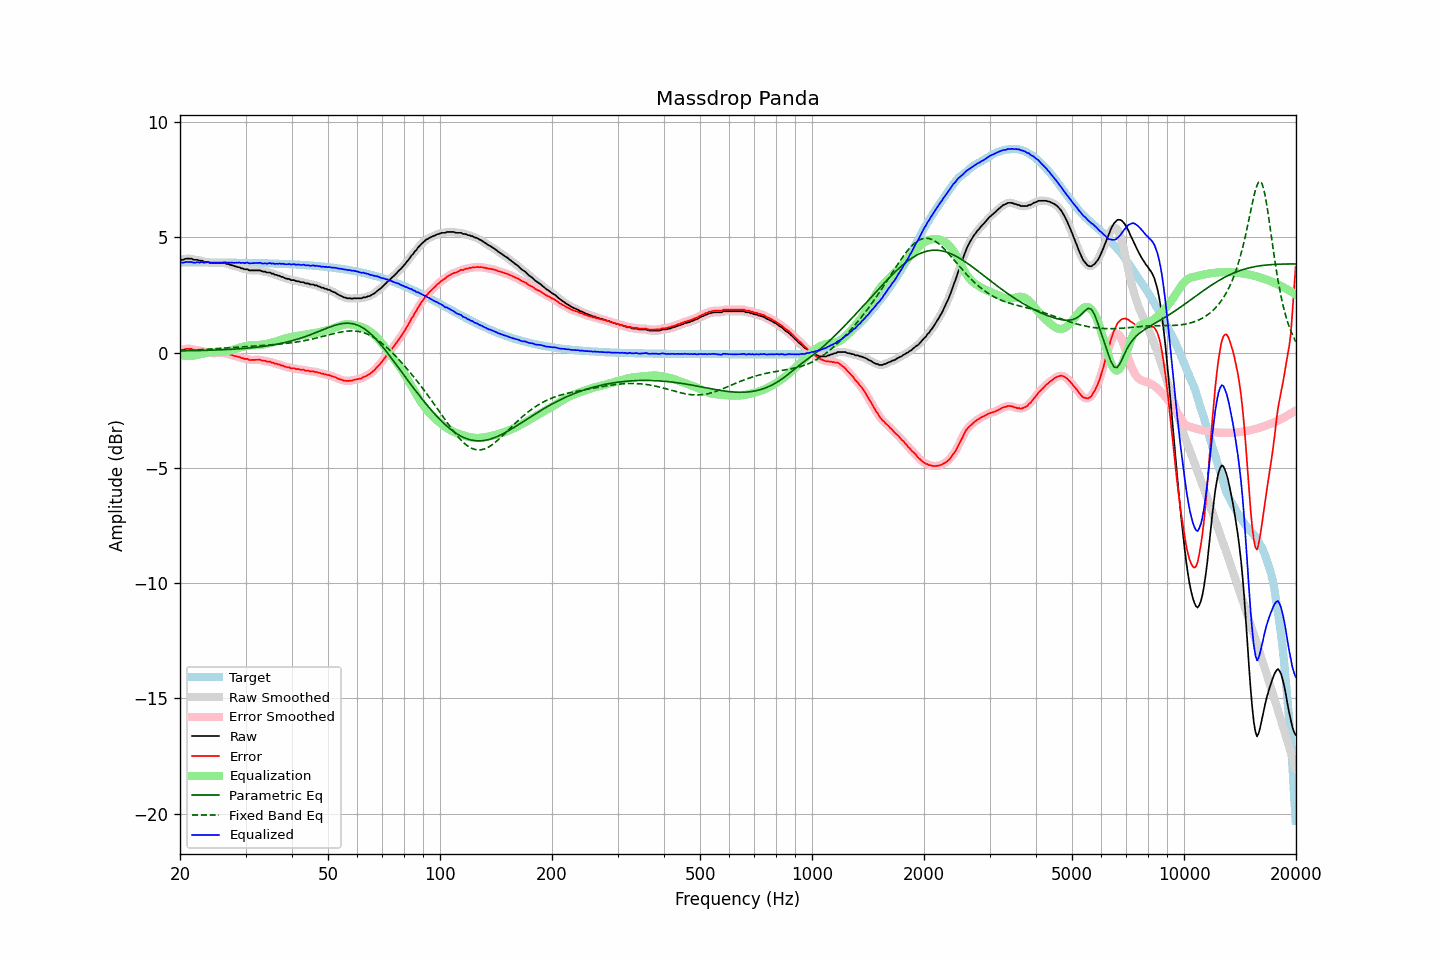

The data file committed next to this chart (first rows):
frequency, raw, error, smoothed, error_smoothed, equalization, parametric_eq, fixed_band_eq, equalized_raw, equalized_smoothed, target
20.00, 4.02, 0.11, 4.01, 0.10, -0.10, 0.07, 0.09, 3.92, 3.91, 3.91
20.20, 4.02, 0.11, 4.02, 0.11, -0.12, 0.07, 0.09, 3.90, 3.91, 3.91
20.40, 4.02, 0.11, 4.04, 0.13, -0.13, 0.07, 0.09, 3.89, 3.91, 3.91
20.61, 4.06, 0.15, 4.05, 0.14, -0.14, 0.07, 0.09, 3.92, 3.91, 3.91
20.81, 4.07, 0.16, 4.06, 0.15, -0.15, 0.07, 0.10, 3.92, 3.92, 3.91
21.02, 4.07, 0.16, 4.08, 0.17, -0.15, 0.07, 0.10, 3.92, 3.93, 3.91
21.23, 4.07, 0.16, 4.07, 0.16, -0.15, 0.08, 0.10, 3.92, 3.92, 3.91
21.44, 4.07, 0.16, 4.06, 0.15, -0.15, 0.08, 0.11, 3.92, 3.91, 3.91
21.66, 4.04, 0.13, 4.04, 0.13, -0.14, 0.08, 0.11, 3.90, 3.90, 3.91
21.87, 4.02, 0.11, 4.03, 0.12, -0.13, 0.08, 0.11, 3.89, 3.90, 3.91
22.09, 4.02, 0.11, 4.02, 0.11, -0.11, 0.08, 0.12, 3.90, 3.90, 3.91
22.31, 4.02, 0.11, 4.00, 0.10, -0.10, 0.08, 0.12, 3.92, 3.90, 3.91
22.54, 3.98, 0.07, 4.00, 0.09, -0.08, 0.08, 0.12, 3.90, 3.91, 3.91
22.76, 3.98, 0.07, 3.98, 0.07, -0.07, 0.09, 0.13, 3.91, 3.91, 3.91
22.99, 3.98, 0.07, 3.96, 0.05, -0.05, 0.09, 0.13, 3.92, 3.90, 3.91
23.22, 3.93, 0.02, 3.95, 0.04, -0.04, 0.09, 0.13, 3.89, 3.91, 3.91
23.45, 3.93, 0.02, 3.93, 0.03, -0.03, 0.09, 0.14, 3.90, 3.91, 3.91
23.69, 3.93, 0.02, 3.92, 0.01, -0.01, 0.09, 0.14, 3.92, 3.90, 3.91
23.92, 3.91, 0.00, 3.91, 0.00, 0.00, 0.10, 0.15, 3.91, 3.91, 3.90
24.16, 3.88, -0.02, 3.89, -0.01, 0.01, 0.10, 0.15, 3.89, 3.90, 3.90
24.40, 3.88, -0.02, 3.88, -0.02, 0.02, 0.10, 0.15, 3.90, 3.90, 3.90
24.65, 3.88, -0.02, 3.88, -0.03, 0.02, 0.10, 0.16, 3.90, 3.90, 3.90
24.89, 3.88, -0.02, 3.88, -0.02, 0.02, 0.11, 0.16, 3.90, 3.90, 3.90
25.14, 3.88, -0.02, 3.88, -0.02, 0.02, 0.11, 0.17, 3.90, 3.90, 3.90
25.39, 3.88, -0.02, 3.88, -0.02, 0.02, 0.11, 0.17, 3.90, 3.90, 3.90
25.65, 3.88, -0.02, 3.88, -0.02, 0.02, 0.12, 0.18, 3.90, 3.90, 3.90
25.91, 3.88, -0.02, 3.88, -0.02, 0.02, 0.12, 0.18, 3.90, 3.91, 3.90
26.16, 3.88, -0.02, 3.88, -0.02, 0.03, 0.12, 0.19, 3.91, 3.90, 3.90
26.43, 3.88, -0.02, 3.87, -0.03, 0.04, 0.12, 0.19, 3.92, 3.91, 3.90
26.69, 3.84, -0.06, 3.85, -0.04, 0.05, 0.13, 0.20, 3.89, 3.90, 3.90
26.96, 3.84, -0.06, 3.83, -0.06, 0.06, 0.13, 0.20, 3.90, 3.90, 3.90
27.23, 3.81, -0.09, 3.81, -0.09, 0.08, 0.14, 0.21, 3.89, 3.89, 3.90
27.50, 3.79, -0.11, 3.79, -0.10, 0.10, 0.14, 0.21, 3.89, 3.89, 3.90
27.77, 3.77, -0.13, 3.77, -0.13, 0.12, 0.14, 0.22, 3.89, 3.89, 3.89
28.05, 3.74, -0.15, 3.74, -0.15, 0.15, 0.15, 0.22, 3.89, 3.89, 3.89
28.33, 3.73, -0.16, 3.73, -0.17, 0.17, 0.15, 0.23, 3.90, 3.89, 3.89
28.62, 3.70, -0.19, 3.70, -0.19, 0.19, 0.16, 0.23, 3.89, 3.89, 3.89
28.90, 3.70, -0.19, 3.69, -0.20, 0.21, 0.16, 0.24, 3.91, 3.89, 3.89
29.19, 3.65, -0.24, 3.66, -0.23, 0.23, 0.17, 0.24, 3.88, 3.89, 3.89
29.48, 3.65, -0.24, 3.64, -0.25, 0.25, 0.17, 0.25, 3.90, 3.89, 3.89
29.78, 3.61, -0.28, 3.62, -0.26, 0.26, 0.18, 0.25, 3.87, 3.89, 3.89
30.08, 3.61, -0.28, 3.61, -0.28, 0.28, 0.18, 0.26, 3.89, 3.89, 3.89
30.38, 3.61, -0.28, 3.59, -0.30, 0.29, 0.19, 0.26, 3.90, 3.88, 3.88
30.68, 3.56, -0.32, 3.58, -0.31, 0.30, 0.20, 0.27, 3.86, 3.88, 3.88
30.99, 3.56, -0.32, 3.56, -0.32, 0.31, 0.20, 0.27, 3.87, 3.87, 3.88
31.30, 3.56, -0.32, 3.55, -0.33, 0.31, 0.21, 0.28, 3.87, 3.87, 3.88
31.61, 3.56, -0.32, 3.56, -0.32, 0.32, 0.22, 0.28, 3.88, 3.88, 3.88
31.93, 3.56, -0.32, 3.56, -0.32, 0.32, 0.22, 0.29, 3.88, 3.88, 3.88
32.24, 3.56, -0.32, 3.56, -0.31, 0.32, 0.23, 0.29, 3.88, 3.89, 3.88
32.57, 3.56, -0.32, 3.56, -0.32, 0.33, 0.24, 0.30, 3.89, 3.89, 3.87
32.89, 3.56, -0.31, 3.55, -0.33, 0.33, 0.25, 0.30, 3.89, 3.88, 3.87
33.22, 3.52, -0.35, 3.53, -0.34, 0.34, 0.26, 0.30, 3.86, 3.87, 3.87
33.55, 3.51, -0.36, 3.51, -0.36, 0.35, 0.27, 0.31, 3.86, 3.86, 3.87
33.89, 3.51, -0.36, 3.49, -0.37, 0.36, 0.28, 0.31, 3.87, 3.86, 3.87
34.23, 3.47, -0.40, 3.49, -0.38, 0.38, 0.29, 0.32, 3.85, 3.87, 3.87
34.57, 3.47, -0.39, 3.47, -0.39, 0.40, 0.30, 0.32, 3.87, 3.87, 3.86
34.92, 3.47, -0.39, 3.45, -0.41, 0.41, 0.31, 0.33, 3.88, 3.87, 3.86
35.27, 3.42, -0.44, 3.43, -0.43, 0.43, 0.32, 0.34, 3.85, 3.86, 3.86
35.62, 3.42, -0.44, 3.41, -0.45, 0.45, 0.33, 0.34, 3.87, 3.86, 3.86
35.97, 3.37, -0.49, 3.38, -0.48, 0.47, 0.34, 0.35, 3.84, 3.85, 3.85
... 635 more rows
